Image classification data set "dataset" (schwein69/VA_Project on GitHub). Class labels (5): fist, index finger pointing, open palm, pinch, two fingers.

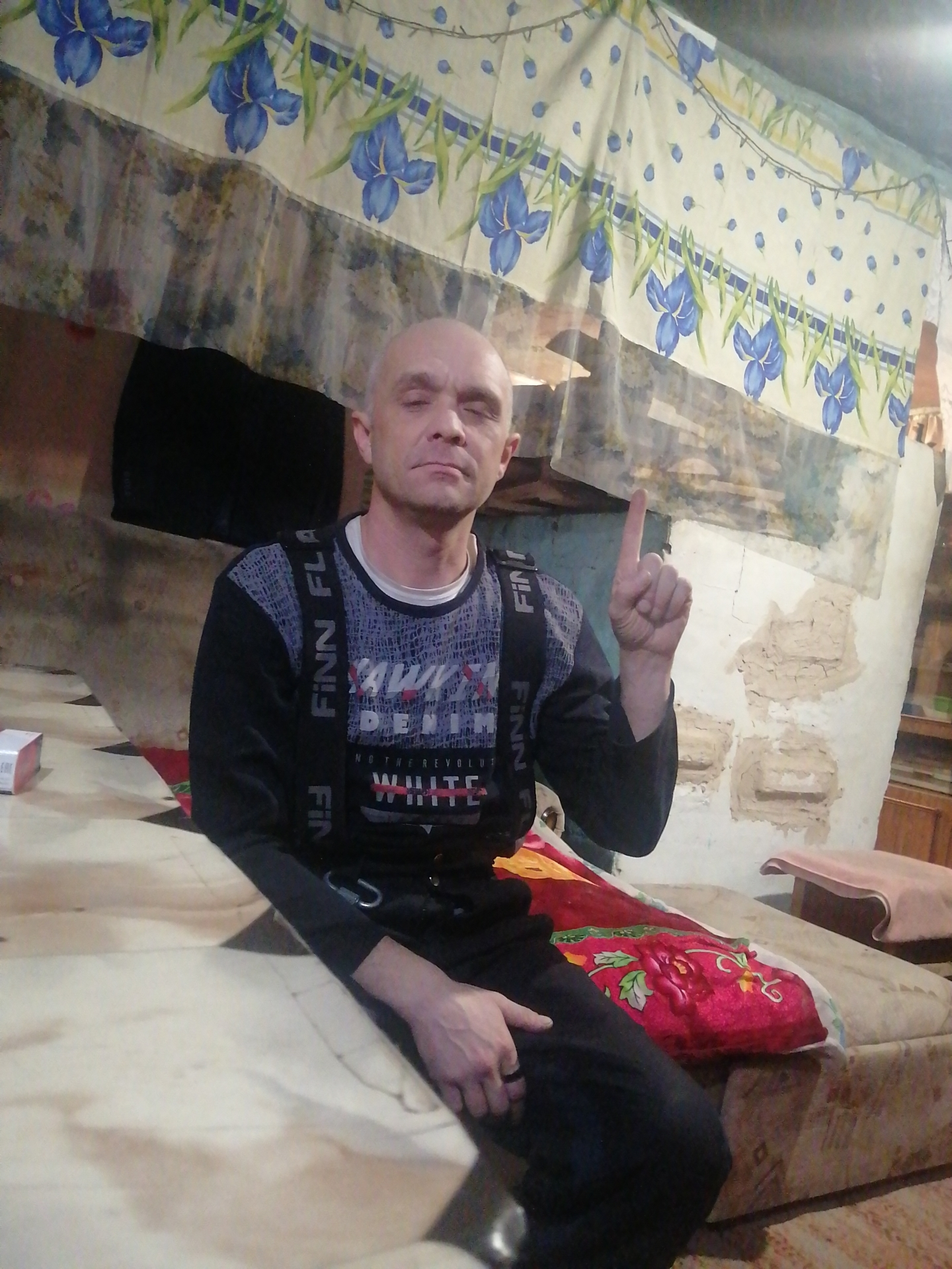
Label: index finger pointing

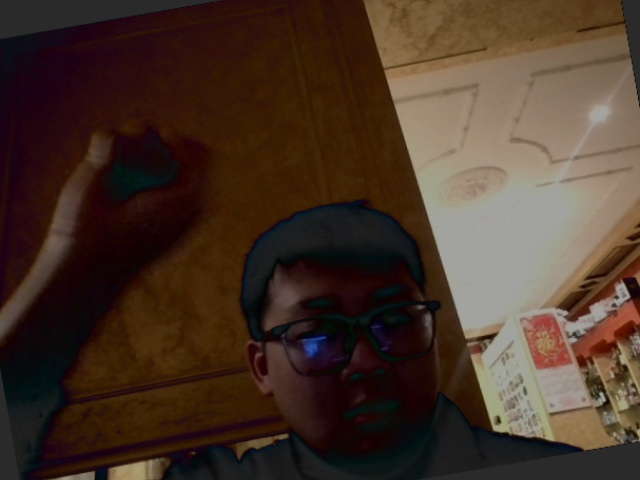
Label: fist

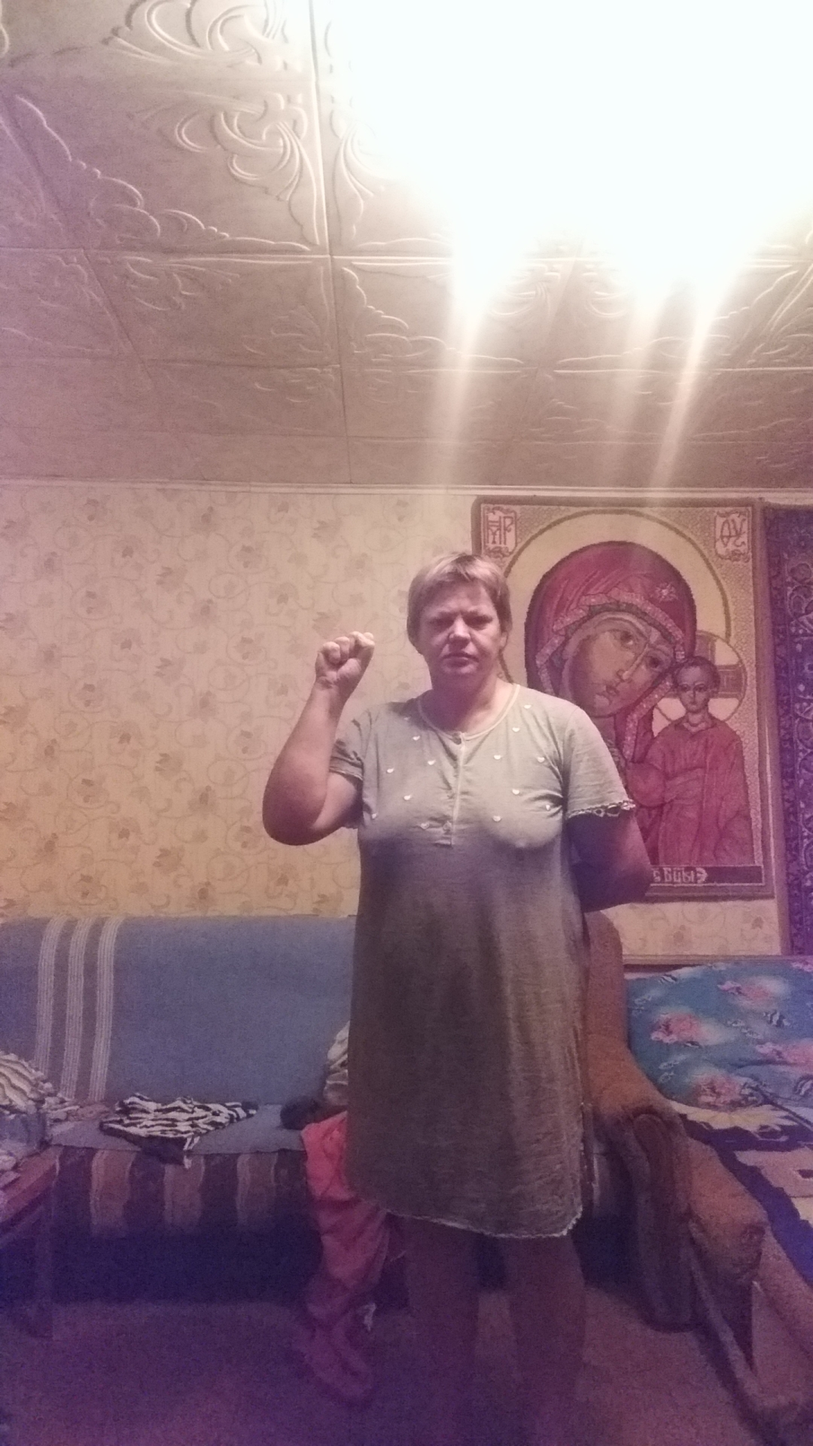
Label: fist

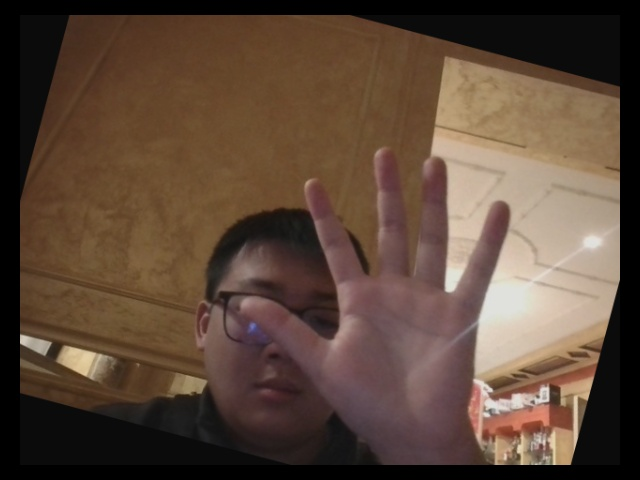
Label: open palm

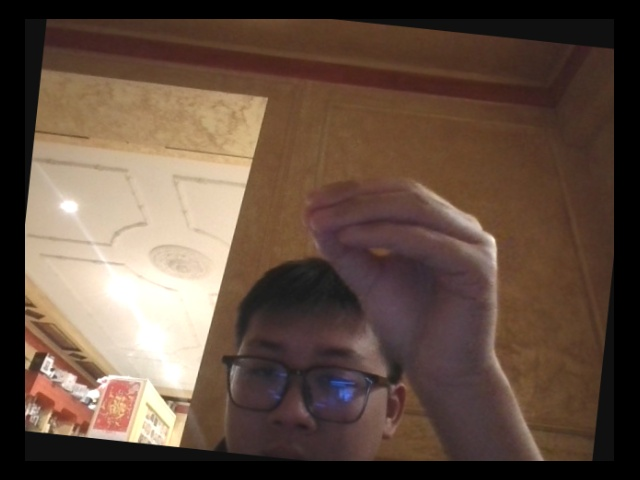
Label: pinch

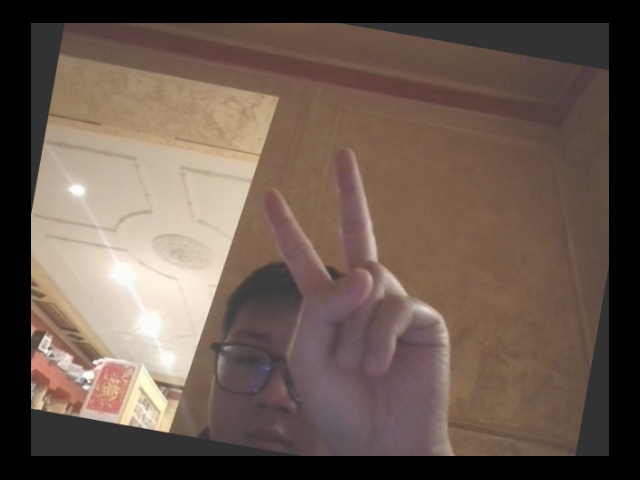
Label: two fingers
